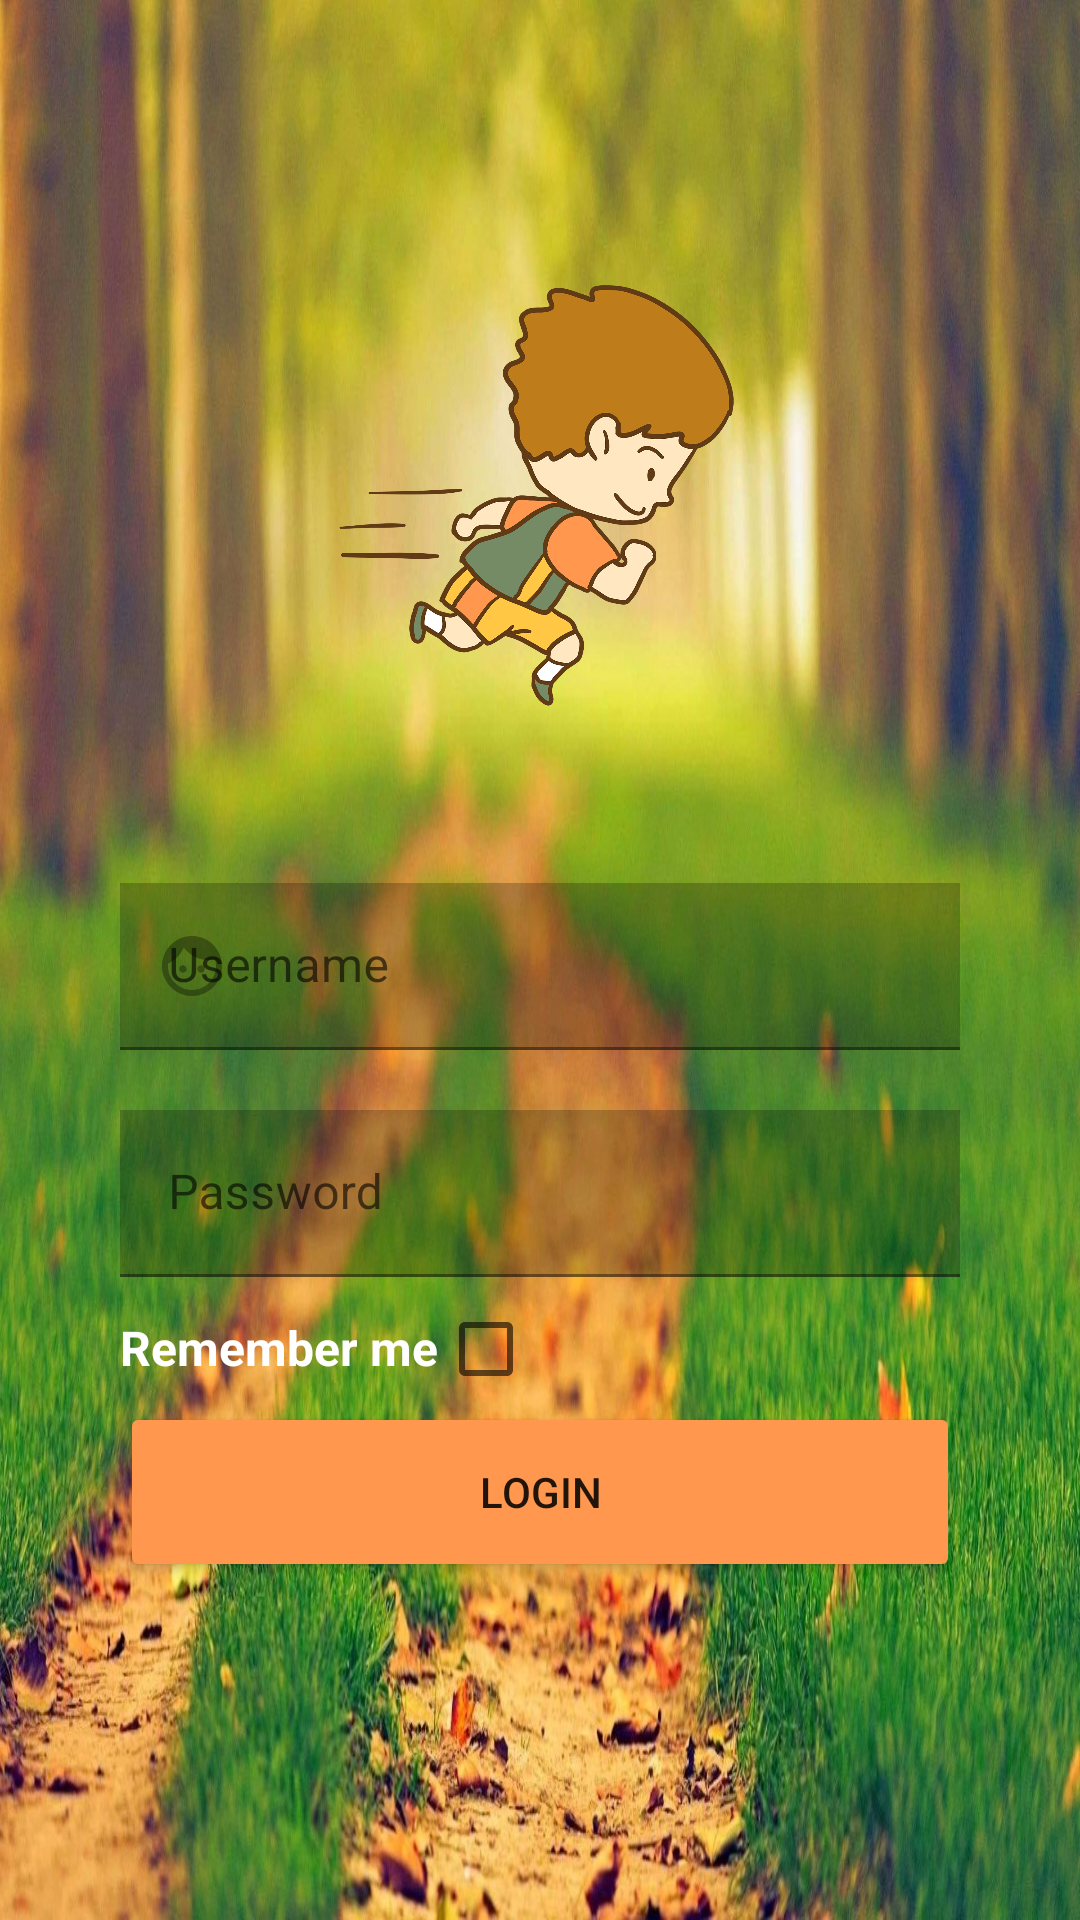

Write the Android layout XML for this screen, with the resource values it uses.
<!-- AndroidManifest.xml: application theme Theme.RunningApplication -->
<!-- res/layout/fragment_login.xml -->
<?xml version="1.0" encoding="utf-8"?>
<androidx.constraintlayout.widget.ConstraintLayout xmlns:android="http://schemas.android.com/apk/res/android"
    xmlns:tools="http://schemas.android.com/tools"
    android:layout_width="match_parent"
    android:layout_height="match_parent"
    xmlns:app="http://schemas.android.com/apk/res-auto"
    android:background="@drawable/nature"
    tools:context=".login.LoginFragment">

    <ImageView
        android:id="@+id/imageView"
        android:layout_width="150dp"
        android:layout_height="220dp"

        android:src="@drawable/logo"
        app:layout_constraintBottom_toBottomOf="parent"
        app:layout_constraintHorizontal_bias="0.498"
        app:layout_constraintLeft_toLeftOf="parent"

        app:layout_constraintRight_toRightOf="parent"
        app:layout_constraintTop_toTopOf="parent"
        app:layout_constraintVertical_bias="0.129" />

    <com.google.android.material.textfield.TextInputLayout
        android:id="@+id/username"
        app:startIconDrawable="@drawable/face"
        android:layout_width="match_parent"
        android:backgroundTint="@android:color/black"

        android:layout_height="wrap_content"
        android:hint="@string/Username"
        android:layout_marginTop="20dp"
        android:layout_marginLeft="40dp"
        android:layout_marginRight="40dp"
        android:background="#20000000"
        app:layout_constraintTop_toBottomOf="@+id/imageView"
        app:layout_constraintLeft_toLeftOf="parent"
        app:layout_constraintRight_toRightOf="parent">

        <com.google.android.material.textfield.TextInputEditText
            android:background="#20000000"
            android:backgroundTint="@android:color/black"
            android:layout_width="match_parent"
            android:layout_height="wrap_content"
            />

    </com.google.android.material.textfield.TextInputLayout>


    <com.google.android.material.textfield.TextInputLayout
        android:id="@+id/password"
        app:startIconDrawable="@drawable/lock"
        android:layout_width="match_parent"
        android:layout_height="wrap_content"
        android:hint="@string/Password"
        android:layout_marginTop="20dp"
        android:layout_marginLeft="40dp"
        android:layout_marginRight="40dp"
        android:background="#20000000"
        android:backgroundTint="@android:color/black"

        app:layout_constraintTop_toBottomOf="@+id/username"
        app:layout_constraintLeft_toLeftOf="@id/username"
        app:layout_constraintRight_toRightOf="@id/username">

        <com.google.android.material.textfield.TextInputEditText
            android:background="#20000000"
            android:layout_width="match_parent"
            android:layout_height="wrap_content"
            android:backgroundTint="@android:color/black"
            android:inputType="textPassword"
            />

    </com.google.android.material.textfield.TextInputLayout>


    <com.google.android.material.checkbox.MaterialCheckBox
        android:id="@+id/remember_me_checkbox"
        android:layout_width="wrap_content"
        android:layout_height="wrap_content"
        app:layout_constraintLeft_toLeftOf="@id/username"
        app:layout_constraintTop_toBottomOf="@+id/password"
        android:text="@string/remember_me"
        android:button="@null"
        android:drawableRight="?android:attr/listChoiceIndicatorMultiple"
        android:textSize="16dp"
        app:backgroundTint="#ff974e"
        android:textColor="@color/white"
        android:elegantTextHeight="true"
        android:textStyle="bold"


        >

    </com.google.android.material.checkbox.MaterialCheckBox>
    <Button
        android:id="@+id/loginButton"
        android:layout_width="0dp"
        android:layout_height="60dp"
        android:layout_marginTop="30dp"
        android:shadowRadius="@integer/config_navAnimTime"
        android:text="@string/Login"
        android:textColorHint="#fff"
        app:backgroundTint="#ff974e"
        app:layout_constraintBottom_toBottomOf="parent"
        app:layout_constraintHorizontal_bias="0.0"
        app:layout_constraintLeft_toLeftOf="@+id/password"
        app:layout_constraintRight_toRightOf="@id/password"
        app:layout_constraintTop_toBottomOf="@+id/password"
        app:layout_constraintVertical_bias="0.093" />

    <Button
        android:id="@+id/registerButton"
        style="@style/Widget.MaterialComponents.Button.TextButton"
        android:layout_width="wrap_content"
        android:layout_height="wrap_content"
        android:layout_marginTop="30dp"
        android:layout_marginBottom="132dp"
        android:background="#FF000000"
        android:elegantTextHeight="true"
        android:text="@string/register"
        android:textColor="@android:color/white"

        android:textSize="13dp"
        app:layout_constraintBottom_toBottomOf="parent"
        app:layout_constraintLeft_toLeftOf="@id/loginButton"
        app:layout_constraintRight_toRightOf="@id/loginButton"
        app:layout_constraintTop_toBottomOf="@+id/loginButton" />
</androidx.constraintlayout.widget.ConstraintLayout>
<!-- resources referenced by this layout -->
<resources>
  <color name="white">#FFFFFFFF</color>
  <!-- drawable face (drawable-v24) -->
  <vector android:alpha="0.62" android:height="24dp"
      android:tint="?attr/colorControlNormal" android:viewportHeight="24"
      android:viewportWidth="24" android:width="24dp" xmlns:android="http://schemas.android.com/apk/res/android">
      <path android:fillColor="@android:color/white" android:pathData="M9,11.75c-0.69,0 -1.25,0.56 -1.25,1.25s0.56,1.25 1.25,1.25 1.25,-0.56 1.25,-1.25 -0.56,-1.25 -1.25,-1.25zM15,11.75c-0.69,0 -1.25,0.56 -1.25,1.25s0.56,1.25 1.25,1.25 1.25,-0.56 1.25,-1.25 -0.56,-1.25 -1.25,-1.25zM12,2C6.48,2 2,6.48 2,12s4.48,10 10,10 10,-4.48 10,-10S17.52,2 12,2zM12,20c-4.41,0 -8,-3.59 -8,-8 0,-0.29 0.02,-0.58 0.05,-0.86 2.36,-1.05 4.23,-2.98 5.21,-5.37C11.07,8.33 14.05,10 17.42,10c0.78,0 1.53,-0.09 2.25,-0.26 0.21,0.71 0.33,1.47 0.33,2.26 0,4.41 -3.59,8 -8,8z"/>
  </vector>
  <!-- drawable logo: png bitmap (drawable-v24, 230925 bytes) -->
  <!-- drawable nature: jpg bitmap (drawable-v24, 268686 bytes) -->
  <string name="Login">Login</string>
  <string name="Password">Password</string>
  <string name="Username">Username</string>
  <string name="register"> <u> <b> Dont have an account? Sign up </b></u></string>
  <string name="remember_me">Remember me</string>
  <style name="Theme.RunningApplication" parent="Theme.MaterialComponents.DayNight.NoActionBar">
          z
          <item name="colorPrimary">@color/purple_500</item>
          <item name="colorPrimaryVariant">@color/purple_700</item>
          <item name="colorOnPrimary">@color/white</item>
          
          <item name="colorSecondary">@color/teal_200</item>
          <item name="colorSecondaryVariant">@color/teal_700</item>
          <item name="colorOnSecondary">@color/black</item>
          
          <item name="android:statusBarColor" tools:targetApi="l">?attr/colorPrimaryVariant</item>
          
      </style>
  <color name="purple_500">#FF6200EE</color>
  <color name="purple_700">#FF3700B3</color>
  <color name="teal_200">#FF03DAC5</color>
  <color name="teal_700">#FF018786</color>
  <color name="black">#FF000000</color>
</resources>
